5-way image classification set "Histo images" from GitHub (amine-e2r/kidney); label vocabulary: chromo, onco, cc RCC, normal tissue, p RCC.

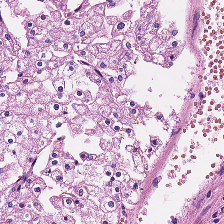
Label: chromo

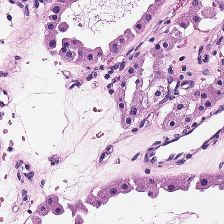
Label: onco

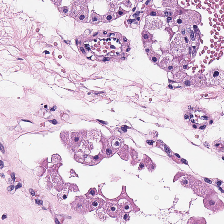
Label: onco

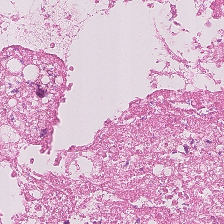
Label: normal tissue

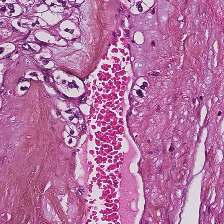
Label: cc RCC

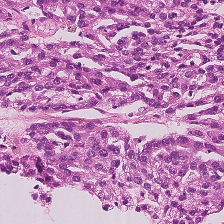
Label: p RCC
